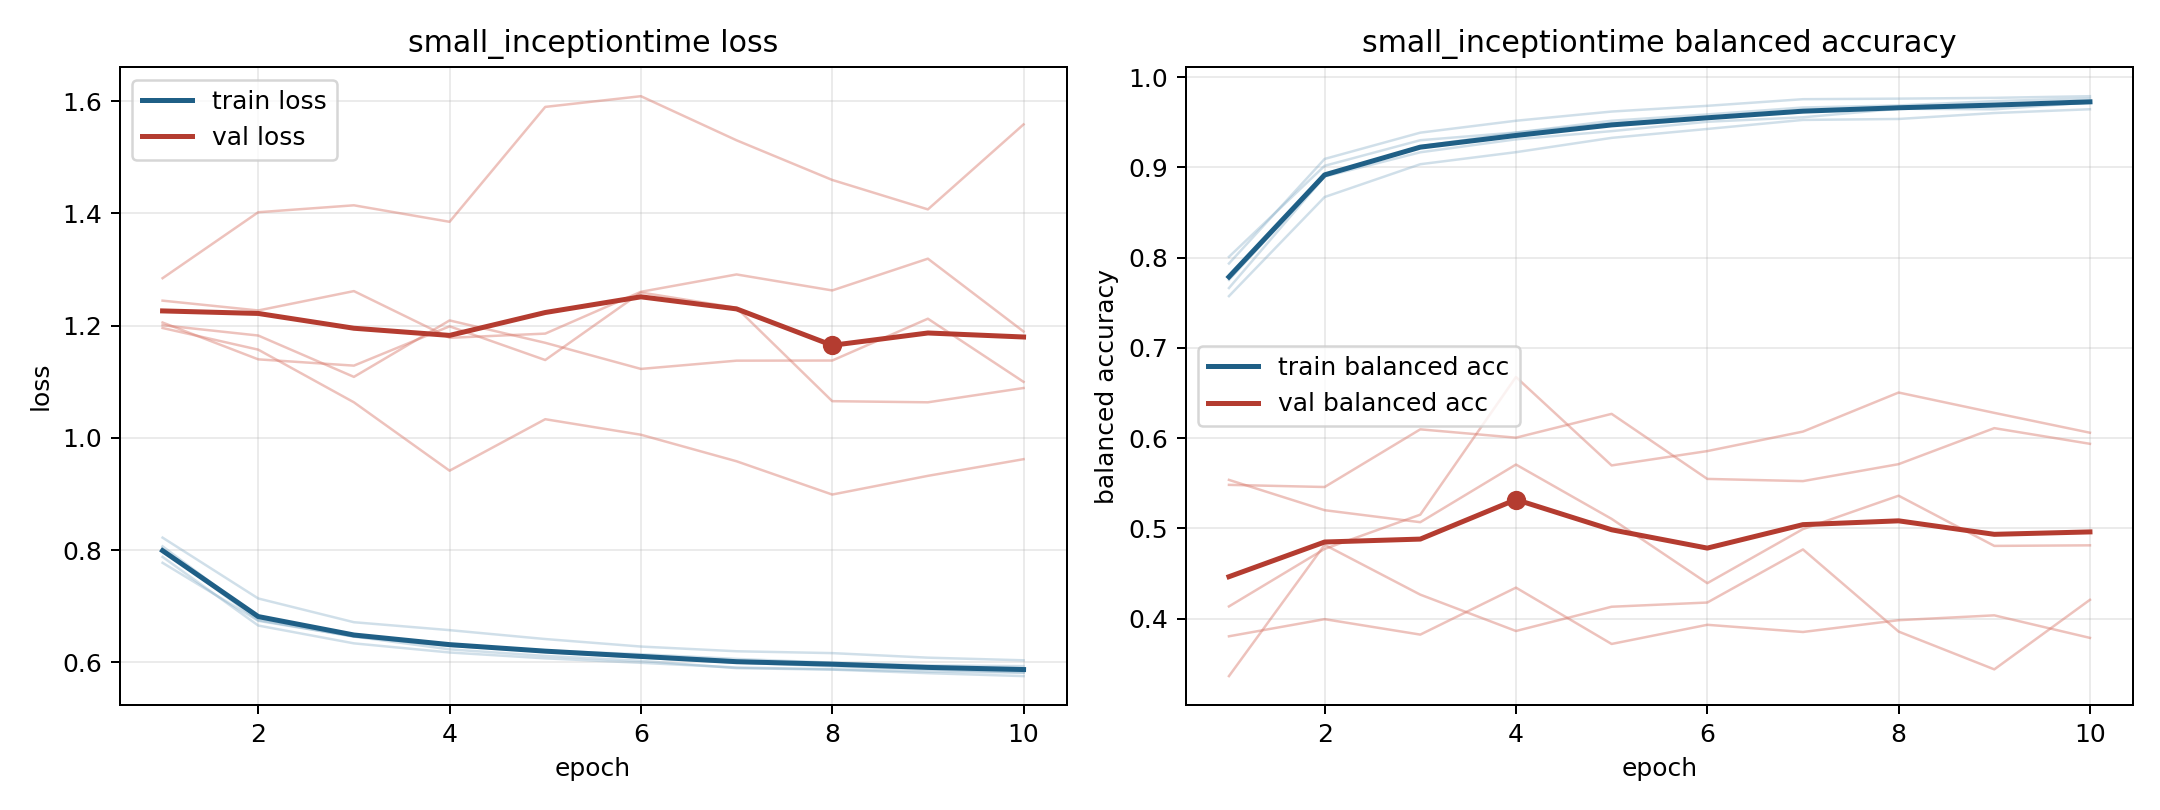

The data file committed next to this chart (first rows):
model, fold, epoch, train_loss, train_balanced_accuracy, val_loss, val_balanced_accuracy
small_inceptiontime, 1, 1, 0.8007, 0.7754, 1.205, 0.5483
small_inceptiontime, 1, 2, 0.675, 0.8905, 1.14, 0.546
small_inceptiontime, 1, 3, 0.6458, 0.9234, 1.129, 0.6099
small_inceptiontime, 1, 4, 0.623, 0.9386, 1.199, 0.6006
small_inceptiontime, 1, 5, 0.6113, 0.9518, 1.139, 0.627
small_inceptiontime, 1, 6, 0.6026, 0.9588, 1.259, 0.5549
small_inceptiontime, 1, 7, 0.5896, 0.9665, 1.232, 0.5525
small_inceptiontime, 1, 8, 0.5869, 0.9687, 1.065, 0.5713
small_inceptiontime, 1, 9, 0.5806, 0.9735, 1.063, 0.6112
small_inceptiontime, 1, 10, 0.5754, 0.9766, 1.089, 0.5938
small_inceptiontime, 2, 1, 0.7877, 0.7936, 1.244, 0.5539
small_inceptiontime, 2, 2, 0.6655, 0.9095, 1.227, 0.5203
small_inceptiontime, 2, 3, 0.6337, 0.9386, 1.261, 0.507
small_inceptiontime, 2, 4, 0.6175, 0.9518, 1.178, 0.5709
small_inceptiontime, 2, 5, 0.607, 0.962, 1.186, 0.5107
small_inceptiontime, 2, 6, 0.5991, 0.9683, 1.26, 0.4394
small_inceptiontime, 2, 7, 0.5907, 0.9756, 1.291, 0.4993
small_inceptiontime, 2, 8, 0.5876, 0.9763, 1.263, 0.5363
small_inceptiontime, 2, 9, 0.5837, 0.9771, 1.319, 0.4807
small_inceptiontime, 2, 10, 0.5815, 0.979, 1.189, 0.4813
small_inceptiontime, 3, 1, 0.8221, 0.7574, 1.196, 0.4137
small_inceptiontime, 3, 2, 0.7137, 0.8673, 1.157, 0.4774
small_inceptiontime, 3, 3, 0.6714, 0.9036, 1.063, 0.5153
small_inceptiontime, 3, 4, 0.6573, 0.917, 0.9414, 0.6678
small_inceptiontime, 3, 5, 0.6414, 0.9328, 1.033, 0.5699
small_inceptiontime, 3, 6, 0.628, 0.9427, 1.005, 0.5858
small_inceptiontime, 3, 7, 0.6196, 0.9527, 0.9582, 0.6074
small_inceptiontime, 3, 8, 0.6163, 0.9537, 0.8989, 0.6506
small_inceptiontime, 3, 9, 0.6082, 0.9603, 0.9322, 0.6281
small_inceptiontime, 3, 10, 0.6035, 0.9645, 0.9619, 0.6061
small_inceptiontime, 4, 1, 0.7772, 0.801, 1.284, 0.3806
small_inceptiontime, 4, 2, 0.6739, 0.9018, 1.402, 0.3995
small_inceptiontime, 4, 3, 0.6458, 0.9302, 1.414, 0.3824
small_inceptiontime, 4, 4, 0.629, 0.9388, 1.385, 0.4345
small_inceptiontime, 4, 5, 0.6207, 0.949, 1.59, 0.3721
small_inceptiontime, 4, 6, 0.6144, 0.9548, 1.609, 0.3933
small_inceptiontime, 4, 7, 0.606, 0.9616, 1.53, 0.3853
small_inceptiontime, 4, 8, 0.5993, 0.9669, 1.459, 0.3984
small_inceptiontime, 4, 9, 0.5943, 0.9702, 1.407, 0.4038
small_inceptiontime, 4, 10, 0.5932, 0.9715, 1.558, 0.3788
small_inceptiontime, 5, 1, 0.8066, 0.7664, 1.201, 0.3365
small_inceptiontime, 5, 2, 0.6792, 0.8899, 1.182, 0.482
small_inceptiontime, 5, 3, 0.6464, 0.9168, 1.109, 0.4267
small_inceptiontime, 5, 4, 0.6305, 0.9312, 1.209, 0.3864
small_inceptiontime, 5, 5, 0.6187, 0.9403, 1.169, 0.4133
small_inceptiontime, 5, 6, 0.6082, 0.9507, 1.123, 0.418
small_inceptiontime, 5, 7, 0.5994, 0.9556, 1.137, 0.4768
small_inceptiontime, 5, 8, 0.5929, 0.9651, 1.138, 0.3858
small_inceptiontime, 5, 9, 0.5876, 0.9644, 1.212, 0.3439
small_inceptiontime, 5, 10, 0.5818, 0.9721, 1.1, 0.421
